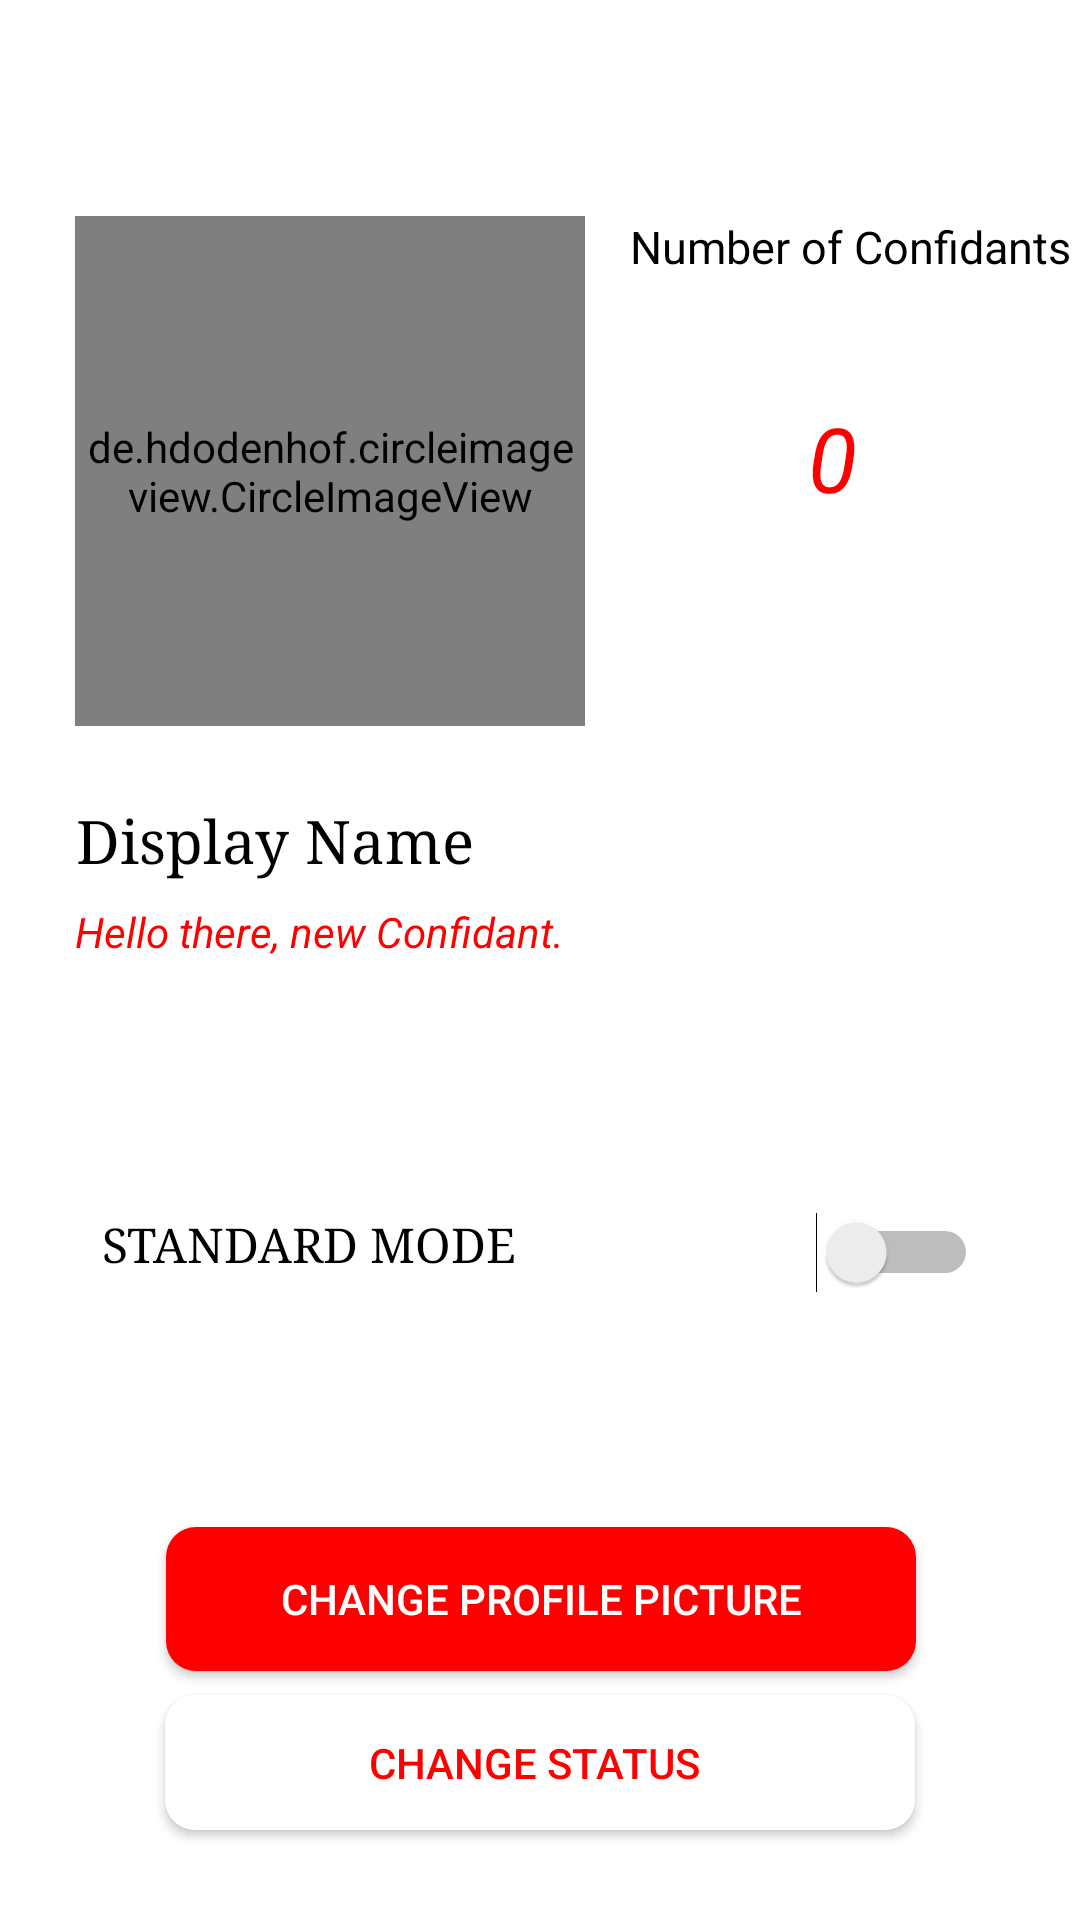

Android layout source for this screen:
<!-- AndroidManifest.xml: application theme AppTheme -->
<!-- res/layout/activity_my_account.xml -->
<?xml version="1.0" encoding="utf-8"?>
<android.support.constraint.ConstraintLayout
    xmlns:android="http://schemas.android.com/apk/res/android"
    xmlns:app="http://schemas.android.com/apk/res-auto"
    xmlns:tools="http://schemas.android.com/tools"
    android:id="@+id/relativeLayout2"
    android:layout_width="match_parent"
    android:layout_height="match_parent"
    android:background="@color/White"
    tools:context="com.aguilartristen.confidential.MyAccountActivity">

    <include
        android:id="@+id/my_account_page_toolbar"
        layout="@layout/app_bar_layout_my_account"/>

    <de.hdodenhof.circleimageview.CircleImageView
        android:id="@+id/my_account_image"
        android:layout_width="170dp"
        android:layout_height="170dp"
        android:layout_marginStart="25dp"
        android:layout_marginTop="16dp"
        android:background="@drawable/red_circle"
        android:padding="2dp"
        android:src="@drawable/user_icon"
        app:layout_constraintStart_toStartOf="parent"
        app:layout_constraintTop_toBottomOf="@+id/my_account_page_toolbar"/>

    <Button
        android:id="@+id/my_account_change_image"
        android:layout_width="wrap_content"
        android:layout_height="wrap_content"
        android:layout_marginStart="8dp"
        android:layout_marginEnd="8dp"
        android:layout_marginBottom="8dp"
        android:width="250dp"
        android:background="@drawable/rounded_button_red"
        android:paddingLeft="16dp"
        android:paddingRight="16dp"
        android:text="@string/change_profile_picture"
        android:textColor="@color/White"
        android:textSize="14sp"
        app:layout_constraintBottom_toTopOf="@+id/my_account_change_status"
        app:layout_constraintEnd_toEndOf="parent"
        app:layout_constraintHorizontal_bias="0.502"
        app:layout_constraintStart_toStartOf="parent"/>

    <Button
        android:id="@+id/my_account_change_status"
        android:layout_width="wrap_content"
        android:layout_height="45dp"
        android:layout_marginStart="8dp"
        android:layout_marginEnd="8dp"
        android:layout_marginBottom="30dp"
        android:width="250dp"
        android:background="@drawable/rounded_button_white"
        android:paddingLeft="10dp"
        android:paddingRight="14dp"
        android:text="@string/change_status"
        android:textColor="@color/Red"
        android:textSize="14sp"
        app:layout_constraintBottom_toBottomOf="parent"
        app:layout_constraintEnd_toEndOf="parent"
        app:layout_constraintStart_toStartOf="parent"/>

    <TextView
        android:id="@+id/my_account_display_name"
        android:layout_width="wrap_content"
        android:layout_height="wrap_content"
        android:layout_marginStart="25dp"
        android:layout_marginTop="25dp"
        android:fontFamily="serif"
        android:text="@string/display_name"
        android:textAlignment="center"
        android:textColor="@color/Black"
        android:textSize="20sp"
        app:layout_constraintStart_toStartOf="parent"
        app:layout_constraintTop_toBottomOf="@+id/my_account_image"/>

    <de.hdodenhof.circleimageview.CircleImageView
        android:id="@+id/my_account_anonymous_image"
        android:layout_width="30dp"
        android:layout_height="30dp"
        android:layout_marginBottom="5dp"
        android:layout_marginStart="8dp"
        android:src="@drawable/confidential_logo"
        android:visibility="invisible"
        app:layout_constraintBottom_toTopOf="@+id/my_account_status"
        app:layout_constraintStart_toEndOf="@+id/my_account_display_name"
        app:layout_constraintTop_toTopOf="@+id/my_account_display_name"/>

    <TextView
        android:id="@+id/my_account_status"
        android:layout_width="wrap_content"
        android:layout_height="wrap_content"
        android:layout_marginStart="25dp"
        android:layout_marginTop="8dp"
        android:text="@string/default_status_text"
        android:textAlignment="center"
        android:textColor="@color/Red"
        android:textSize="14sp"
        android:textStyle="italic"
        app:layout_constraintStart_toStartOf="parent"
        app:layout_constraintTop_toBottomOf="@+id/my_account_display_name"/>

    <TextView
        android:id="@+id/my_account_numberOfFriends"
        android:layout_width="wrap_content"
        android:layout_height="wrap_content"
        android:layout_marginEnd="8dp"
        android:layout_marginStart="20dp"
        android:layout_marginTop="16dp"
        android:text="@string/number_of_confidants"
        android:textAlignment="center"
        android:textColor="@color/Black"
        android:textSize="15sp"
        app:layout_constraintEnd_toEndOf="parent"
        app:layout_constraintStart_toEndOf="@+id/my_account_image"
        app:layout_constraintTop_toBottomOf="@+id/my_account_page_toolbar"/>

    <TextView
        android:id="@+id/my_account_confidants_counts"
        android:layout_width="wrap_content"
        android:layout_height="wrap_content"
        android:layout_marginEnd="8dp"
        android:layout_marginStart="8dp"
        android:layout_marginTop="40dp"
        android:text="@string/_0"
        android:textColor="@color/Red"
        android:textSize="30sp"
        android:textStyle="italic"
        app:layout_constraintEnd_toEndOf="parent"
        app:layout_constraintStart_toEndOf="@+id/my_account_image"
        app:layout_constraintTop_toBottomOf="@+id/my_account_numberOfFriends"/>

    

    <Switch
        android:id="@+id/my_account_switch"
        android:layout_width="fill_parent"
        android:layout_height="wrap_content"
        android:layout_marginBottom="20dp"
        android:layout_marginEnd="8dp"
        android:layout_marginStart="8dp"
        android:layout_marginTop="20dp"
        android:fontFamily="serif"
        android:gravity="left"
        android:paddingBottom="8dp"
        android:paddingEnd="26dp"
        android:paddingStart="26dp"
        android:paddingTop="8dp"
        android:text="@string/standard_mode"
        android:textColor="@color/Black"
        android:textSize="16sp"
        app:layout_constraintBottom_toTopOf="@+id/my_account_change_image"
        app:layout_constraintEnd_toEndOf="parent"
        app:layout_constraintHorizontal_bias="0.0"
        app:layout_constraintStart_toStartOf="parent"
        app:layout_constraintTop_toBottomOf="@+id/my_account_status"/>


</android.support.constraint.ConstraintLayout>
<!-- res/layout/app_bar_layout_my_account.xml (included above) -->
<?xml version="1.0" encoding="utf-8"?>
<android.support.v7.widget.Toolbar xmlns:android="http://schemas.android.com/apk/res/android"
                                   android:id="@+id/main_app_bar"
                                   android:layout_width="match_parent"
                                   android:layout_height="wrap_content"
                                   android:background="@color/White"
                                   android:theme="@style/Base.ThemeOverlay.AppCompat.ActionBar">
</android.support.v7.widget.Toolbar>
<!-- resources referenced by this layout -->
<resources>
  <color name="Black">#000000</color>
  <color name="Red">#ff0000</color>
  <color name="White">#ffffff</color>
  <!-- drawable confidential_logo: jpg bitmap (drawable-hdpi, 97882 bytes) -->
  <!-- drawable rounded_button_black (drawable) -->
  <?xml version="1.0" encoding="utf-8"?>
  <shape xmlns:android="http://schemas.android.com/apk/res/android"
         android:shape="rectangle">
      <solid android:color="@color/Black" />
      <corners android:bottomRightRadius="10dp"
               android:bottomLeftRadius="10dp"
               android:topRightRadius="10dp"
               android:topLeftRadius="10dp"/>
  </shape>
  <!-- drawable rounded_button_red (drawable) -->
  <?xml version="1.0" encoding="utf-8"?>
  <shape xmlns:android="http://schemas.android.com/apk/res/android"
         android:shape="rectangle">
      <solid android:color="@color/Red" />
      <corners android:bottomRightRadius="10dp"
               android:bottomLeftRadius="10dp"
               android:topRightRadius="10dp"
               android:topLeftRadius="10dp"/>
  </shape>
  <!-- drawable rounded_button_white (drawable) -->
  <?xml version="1.0" encoding="utf-8"?>
  <shape xmlns:android="http://schemas.android.com/apk/res/android"
         android:shape="rectangle">
      <solid android:color="@color/White" />
      <corners android:bottomRightRadius="10dp"
               android:bottomLeftRadius="10dp"
               android:topRightRadius="10dp"
               android:topLeftRadius="10dp"/>
  </shape>
  <string name="_0">0</string>
  <string name="change_profile_picture">CHANGE PROFILE PICTURE</string>
  <string name="change_status">CHANGE STATUS</string>
  <string name="default_status_text">Hello there, new Confidant.</string>
  <string name="display_name">Display Name</string>
  <string name="number_of_confidants">Number of Confidants</string>
  <string name="standard_mode">STANDARD MODE</string>
  <style name="AppTheme" parent="Theme.AppCompat.Light.NoActionBar">
          
          
          <item name="colorPrimary">@color/colorTestForActionBar</item>
          <item name="colorPrimaryDark">@color/colorPrimary</item>
          <item name="colorAccent">@color/colorAccent</item>
      </style>
  <color name="colorTestForActionBar">#b80000</color>
  <color name="colorPrimary">#ff0000</color>
  <color name="colorAccent">#ff0000</color>
</resources>
